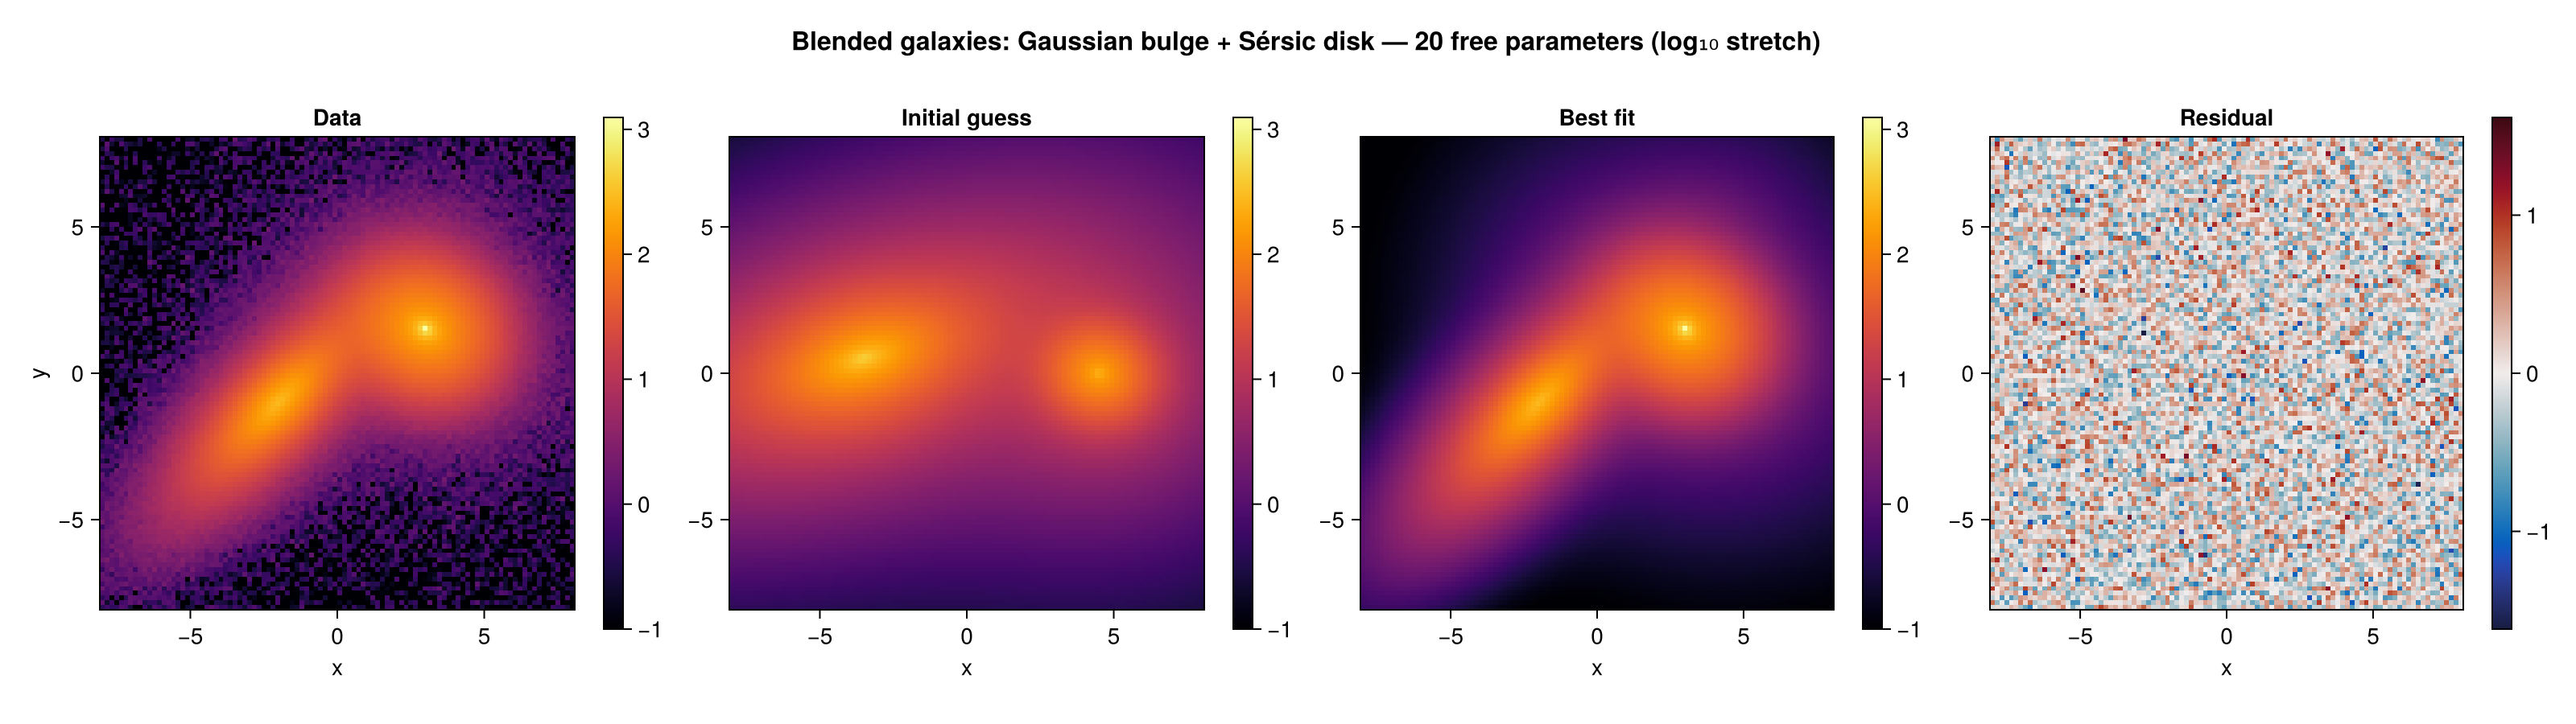

The Julia source for this figure:
# Bulge+disk decomposition of two blended galaxies with ellipticity.
# Galaxy 1: inclined disk-dominated spiral (exponential disk, n~1).
# Galaxy 2: bulge-dominated early type (concentrated spheroid, n~3.5).
# Within each galaxy, bulge and disk share the same center and position angle;
# the Sersic index n is a free parameter of the fit.
#
# Run with:  julia --project=examples examples/main/blended_galaxies_fit.jl

using AstroFit
using Optimization, OptimizationOptimJL, ForwardDiff
using CairoMakie
using Random

# ---------------------------------------------------------------------------
# 1. True scene — two elliptical galaxies, partially overlapping
# ---------------------------------------------------------------------------
true_scene = @model begin
    bulge1 = Gaussian2D(amplitude = 25.0, x0 = -2.0, y0 = -1.0, sigma = 0.8, q = 0.75, theta = 0.8)
    disk1 = Sersic2D(amplitude = 50.0, x0 = -2.0, y0 = -1.0, r_eff = 2.5, n = 1.0, q = 0.38, theta = 0.8)
    bulge2 = Gaussian2D(amplitude = 90.0, x0 = 3.0, y0 = 1.5, sigma = 1.4, q = 0.9, theta = -0.5)
    disk2 = Sersic2D(amplitude = 15.0, x0 = 3.0, y0 = 1.5, r_eff = 1.6, n = 3.5, q = 0.85, theta = -0.5)
    bulge1 + disk1 + bulge2 + disk2
end

# ---------------------------------------------------------------------------
# 2. Synthetic image
# ---------------------------------------------------------------------------
Random.seed!(42)
npix = 100
coord = range(-8.0, 8.0; length = npix)
pts = Coords(coord, coord)   # pixel (i, j) is the point (coord[i], coord[j])
σ_noise = 0.4
img_true = render(true_scene, pts)
img_data = img_true .+ σ_noise .* randn(size(pts))
err = fill(σ_noise, size(pts))

# ---------------------------------------------------------------------------
# 3. Fitting model — deliberately bad initial guess + constraints
# ---------------------------------------------------------------------------
cm = @model begin
    bulge1 = Gaussian2D(amplitude = 15.0, x0 = -3.5, y0 = 0.5, sigma = 1.5, q = 0.9, theta = 0.3)
    disk1 = Sersic2D(amplitude = 35.0, x0 = -3.5, y0 = 0.5, r_eff = 3.5, n = 1.5, q = 0.5, theta = 0.3)
    bulge2 = Gaussian2D(amplitude = 60.0, x0 = 4.5, y0 = 0.0, sigma = 1.0, q = 0.9, theta = -0.2)
    disk2 = Sersic2D(amplitude = 8.0, x0 = 4.5, y0 = 0.0, r_eff = 2.5, n = 2.0, q = 0.9, theta = -0.2)
    bulge1 + disk1 + bulge2 + disk2
end

@constrain cm begin
    # free Sersic index: n~1 (exponential) vs n~3.5 (concentrated) is what
    # morphologically separates the two galaxies
    disk1.n in (0.5, 6.0)
    disk2.n in (0.5, 6.0)
    # bulge center and PA tied to its disk
    bulge1.x0 -> disk1.x0
    bulge1.y0 -> disk1.y0
    bulge1.theta -> disk1.theta
    bulge2.x0 -> disk2.x0
    bulge2.y0 -> disk2.y0
    bulge2.theta -> disk2.theta
    # loose physical bounds: positivity and the image footprint, little more.
    # theta stays in (-pi/2, pi/2] territory: theta and theta+pi are the same
    # ellipse, so a wider window would only create duplicate minima.
    bulge1.amplitude in (0.0, 500.0)
    bulge1.sigma in (0.05, 10.0)
    bulge1.q in (0.05, 1.0)
    disk1.amplitude in (0.0, 500.0)
    disk1.x0 in (-8.0, 8.0)
    disk1.y0 in (-8.0, 8.0)
    disk1.r_eff in (0.1, 10.0)
    disk1.q in (0.05, 1.0)
    disk1.theta in (-1.6, 1.6)
    bulge2.amplitude in (0.0, 500.0)
    bulge2.sigma in (0.05, 10.0)
    bulge2.q in (0.05, 1.0)
    disk2.amplitude in (0.0, 500.0)
    disk2.x0 in (-8.0, 8.0)
    disk2.y0 in (-8.0, 8.0)
    disk2.r_eff in (0.1, 10.0)
    disk2.q in (0.05, 1.0)
    disk2.theta in (-1.6, 1.6)
end

# ---------------------------------------------------------------------------
# 4. Fit
# ---------------------------------------------------------------------------
prob = OptimizationProblem(cm, pts, img_data, err)
sol = solve(prob, Fminbox(LBFGS()))

fit = withparams(cm, sol.u) 

println("retcode         : ", sol.retcode)
println("free parameters : ", nfree(cm))
println("parameter names : ", paramnames(cm))
println("best fit values : ", round.(sol.u; digits = 3))
println()

# ---------------------------------------------------------------------------
# 5. Plot: data | initial guess | best fit | residual
# ---------------------------------------------------------------------------
img_init = render(cm, pts)
img_fit = render(fit, pts)
img_resid = img_data .- img_fit

logstretch(img) = log10.(clamp.(img, 0.1, Inf))

fig = Figure(size = (1600, 450))
crange_log = extrema(logstretch(img_data))

titles = ["Data", "Initial guess", "Best fit", "Residual"]
images = [logstretch(img_data), logstretch(img_init), logstretch(img_fit), img_resid]
cmaps = [:inferno, :inferno, :inferno, :balance]

for (i, (ttl, img, cmap)) in enumerate(zip(titles, images, cmaps))
    ax = Axis(
        fig[1, 2i - 1]; title = ttl, aspect = DataAspect(), xlabel = "x",
        ylabel = i == 1 ? "y" : ""
    )
    cr = cmap === :balance ? ((-1, 1) .* maximum(abs, img_resid)) : crange_log
    hm = heatmap!(ax, coord, coord, img; colormap = cmap, colorrange = cr)
    Colorbar(fig[1, 2i], hm; width = 12)
end

Label(
    fig[0, :],
    "Blended galaxies: Gaussian bulge + Sérsic disk — $(nfree(cm)) free parameters (log₁₀ stretch)";
    fontsize = 16, font = :bold
)
display(fig)
save(joinpath(@__DIR__, "blended_galaxies_fit.png"), fig; px_per_unit = 2)
println("saved → ", joinpath(@__DIR__, "blended_galaxies_fit.png"))
